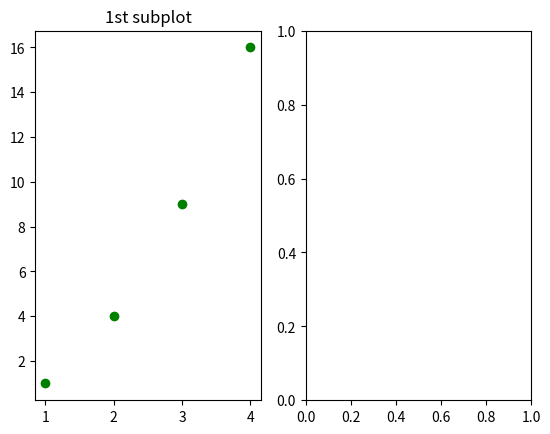

This figure's Python source: (Note: this script raises an exception after producing the figure.)
import matplotlib.pyplot as plt
import numpy as np

plt.subplot(1,2,1)
plt.plot([1,2,3,4],[1,4,9,16],"go")
plt.title('1st subplot')

plt.subplot(1,2,2)
plt.plot(x,y,"r^")
plt.title("2nd subplot")

plt.suptitle("My sub-plots")

plt.show()